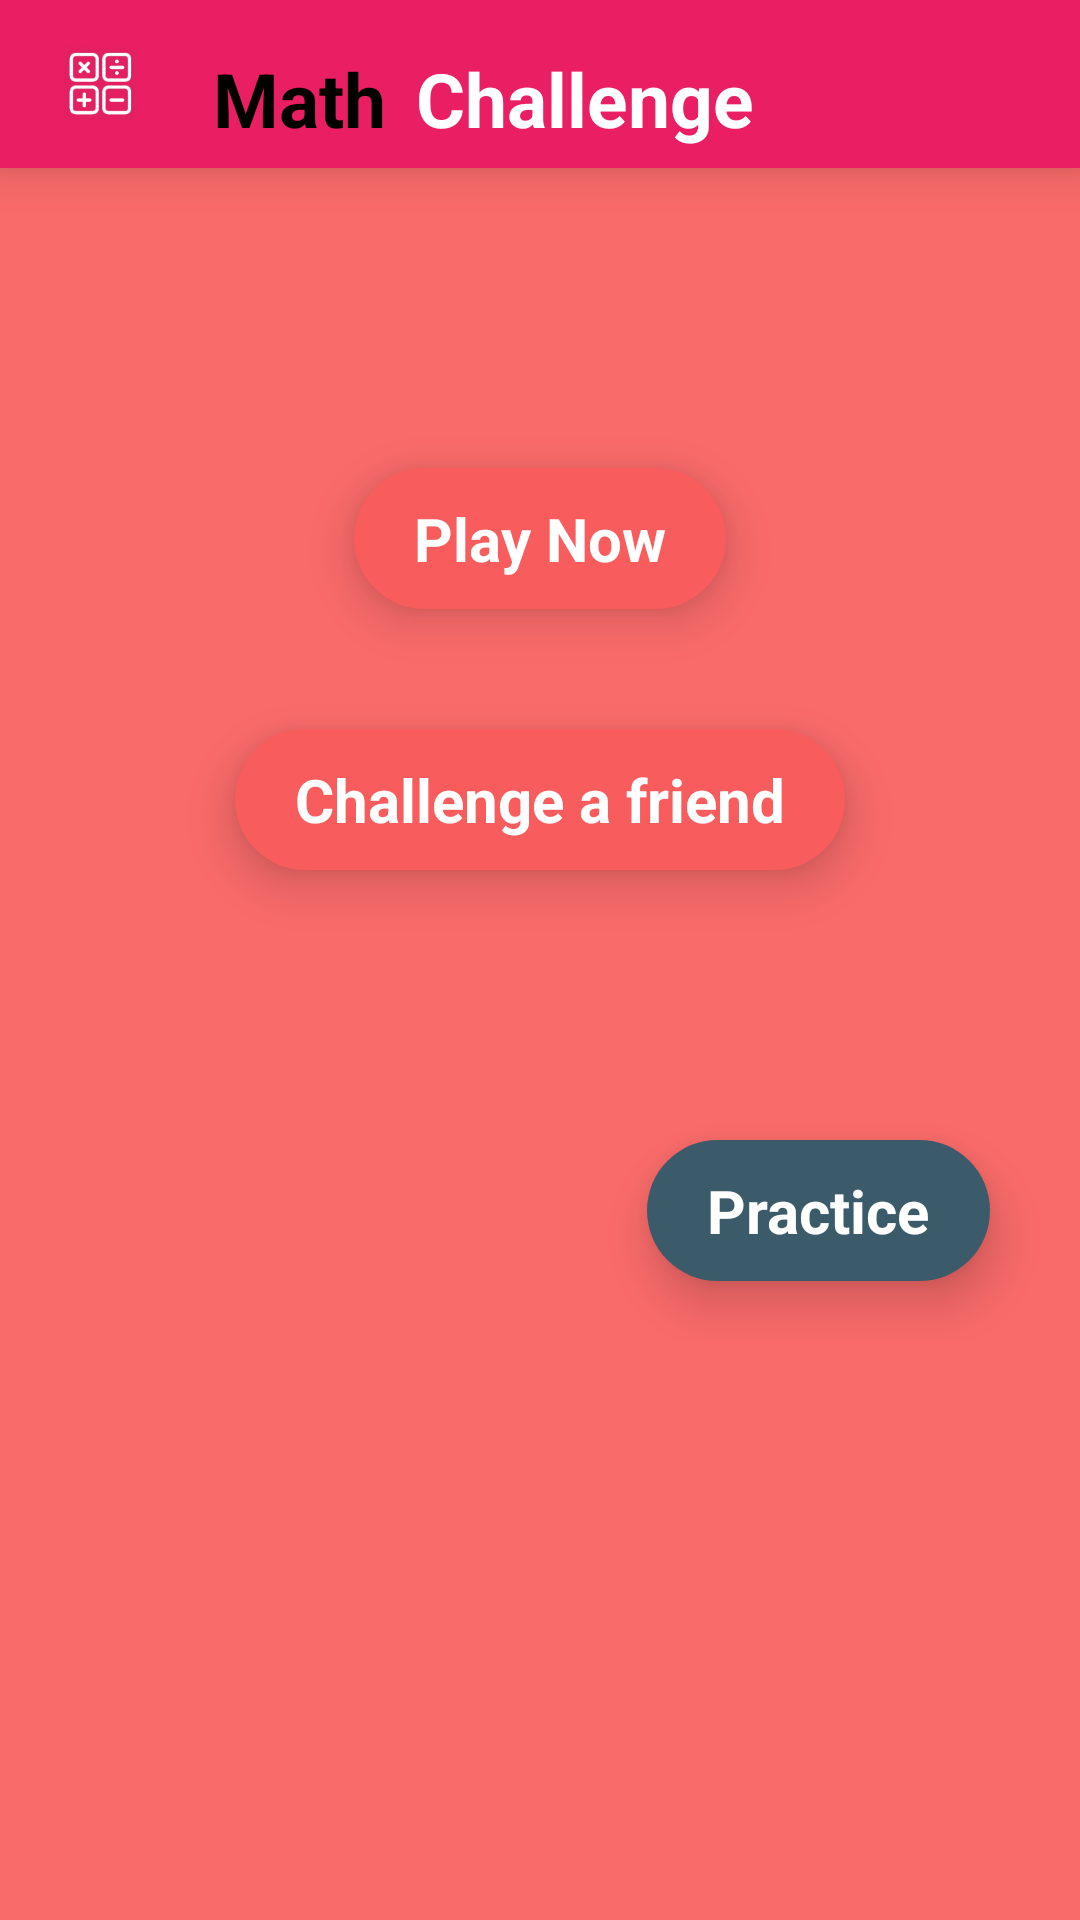

This screen was rendered from an Android layout file. Write that file and the resources it references.
<!-- AndroidManifest.xml: fallback theme Theme.MaterialComponents.DayNight.NoActionBar -->
<!-- res/layout/activity_chal1_page2.xml -->
<LinearLayout xmlns:android="http://schemas.android.com/apk/res/android"
    xmlns:tools="http://schemas.android.com/tools"
    android:layout_width="match_parent"
    android:layout_height="match_parent"
    android:background="@color/mathchallenge"
    android:orientation="vertical"
    tools:context=".Chal1Page2" >




    <include
        android:id="@+id/math_app_bar"
        layout="@layout/math_app_bar" />


    <LinearLayout
        android:layout_width="match_parent"
        android:layout_height="wrap_content"
        android:orientation="vertical"
        android:gravity="center_horizontal"

        >
        <TextView
            style="@style/roundrect_chal1"
            android:id="@+id/but_playnow_1"
            android:layout_width="wrap_content"
            android:layout_height="wrap_content"
            android:text="Play Now"

            android:textSize="20sp"
            android:textStyle="bold"
            android:paddingTop="10dp"
            android:paddingBottom="10dp"
            android:paddingLeft="20dp"
            android:paddingRight="20dp"
            android:layout_marginTop="100dp"
            android:layout_marginBottom="20dp"
            android:textColor="#ffffff"
            android:elevation="10dp"
            />

        <TextView
            style="@style/roundrect_chal1"
            android:id="@+id/but_chal_1"
            android:layout_width="wrap_content"
            android:layout_height="wrap_content"
            android:text="Challenge a friend"

            android:textSize="20sp"
            android:textStyle="bold"
            android:paddingTop="10dp"
            android:paddingBottom="10dp"
            android:paddingLeft="20dp"
            android:paddingRight="20dp"
            android:layout_marginTop="20dp"
            android:layout_marginBottom="20dp"
            android:textColor="#ffffff"
            android:elevation="10dp"/>
    </LinearLayout>

    <LinearLayout
        android:layout_width="match_parent"
        android:layout_height="wrap_content"
        android:orientation="horizontal"
        android:gravity="right"
        >

        <TextView
            style="@style/roundrect_chal1_prac"
            android:id="@+id/but_practice_1"
            android:layout_width="wrap_content"
            android:layout_height="wrap_content"
            android:text="Practice"

            android:textSize="20sp"
            android:textStyle="bold"
            android:paddingTop="10dp"
            android:paddingBottom="10dp"
            android:paddingLeft="20dp"
            android:paddingRight="20dp"
            android:layout_marginTop="70dp"
            android:layout_marginBottom="20dp"
            android:layout_marginRight="30dp"
            android:textColor="#ffffff"
            android:elevation="10dp"/>

    </LinearLayout>


</LinearLayout>
<!-- res/layout/math_app_bar.xml (included above) -->
<?xml version="1.0" encoding="utf-8"?>
<android.support.v7.widget.Toolbar xmlns:android="http://schemas.android.com/apk/res/android"
    android:layout_width="match_parent"
    android:layout_height="wrap_content"
    android:background="@color/math_app_bar"
    android:id="@+id/math_app_bar"
    android:elevation="10dp">
    <ImageView
        android:id="@+id/imageView1"
        android:layout_width="35dp"
        android:layout_height="35dp"
        android:layout_marginLeft="0dp"
        android:layout_marginRight="10dp"
        android:layout_marginBottom="5dp"
        android:layout_marginTop="8dp"
        android:src="@drawable/chal1_page1_icon"
        />
    <TextView
        android:id="@+id/textView1"
        android:layout_width="wrap_content"
        android:layout_height="wrap_content"
        android:text="@string/str_math"
        android:textColor="#000000"
        android:textSize="25sp"
        android:textStyle="bold"
        android:paddingTop="10dp"
        android:paddingLeft="10dp"
        android:paddingRight="0dp"
        android:paddingBottom="0dp"/>

    <TextView
        android:id="@+id/textView2"
        android:layout_width="wrap_content"
        android:layout_height="wrap_content"
        android:text="@string/str_challenge"
        android:textColor="#ffffff"
        android:textSize="25sp"
        android:paddingTop="10dp"
        android:paddingLeft="10dp"
        android:paddingRight="10dp"
        android:paddingBottom="0dp"
        android:textStyle="bold" />


</android.support.v7.widget.Toolbar>
<!-- resources referenced by this layout -->
<resources>
  <color name="math_app_bar">#E91E63</color>
  <color name="mathchallenge">#FFF96B6A</color>
  <!-- drawable chal1_page1_icon: png bitmap (drawable-hdpi, 2918 bytes) -->
  <string name="str_challenge">Challenge</string>
  <string name="str_math">Math</string>
  <style name="roundrect_chal1">
  
          <item name="android:background">@drawable/roundrect_chal1</item>
      </style>
  <style name="roundrect_chal1_prac">
  
          <item name="android:background">@drawable/roundrect_chal1_prac</item>
      </style>
  <!-- drawable roundrect_chal1 (drawable) -->
  <?xml version="1.0" encoding="utf-8"?>
  <shape
      xmlns:android="http://schemas.android.com/apk/res/android"
      android:shape="rectangle">
  
      
      <solid
          android:color="#f85c5d" >
      </solid>
  
      
      <stroke
          android:width="0dp"
          android:color="#f85c5d" >
      </stroke>
  
      
      <padding
          android:left="1dp"
          android:top="1dp"
          android:right="1dp"
          android:bottom="1dp"    >
      </padding>
  
      
      <corners
          android:radius="80dp"   >
      </corners>
  
  </shape>
  <!-- drawable roundrect_chal1_prac (drawable) -->
  <?xml version="1.0" encoding="utf-8"?>
  <shape xmlns:android="http://schemas.android.com/apk/res/android"
      android:shape="rectangle">
  
      
      <solid android:color="#3b5b6a">
  
      </solid>
  
      
      <stroke
          android:width="0dp"
          android:color="#3b5b6a">
  
      </stroke>
  
      
      <padding
          android:bottom="1dp"
          android:left="1dp"
          android:right="1dp"
          android:top="1dp">
  
      </padding>
  
      
      <corners android:radius="80dp">
  
      </corners>
  
  </shape>
</resources>
